Labelled photos from "data", an image-classification folder in imbiswas/testcash. The possible labels are: ten, twenty.

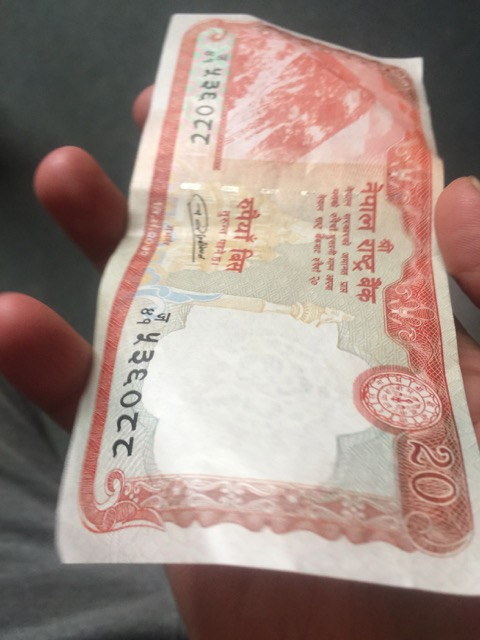
Label: twenty

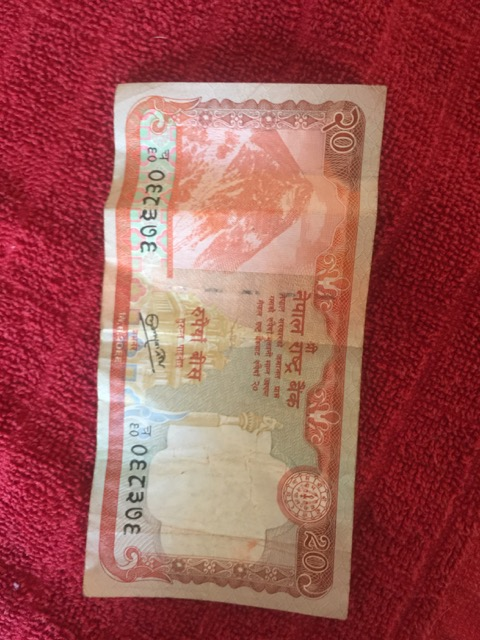
Label: twenty

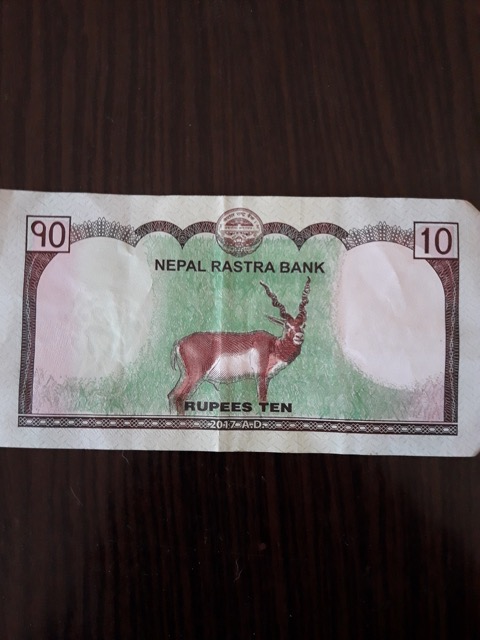
Label: ten

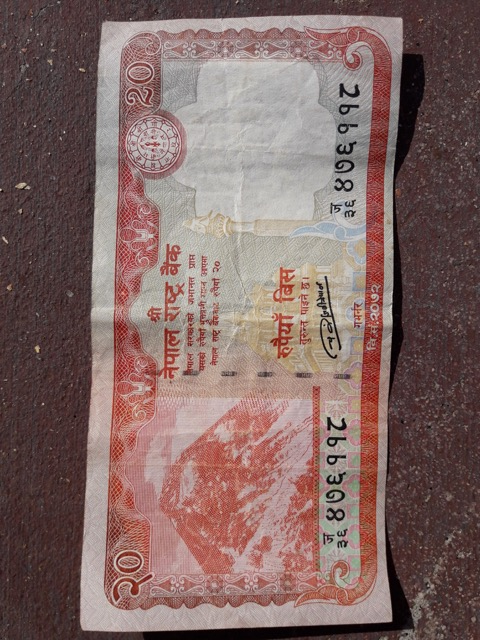
Label: twenty

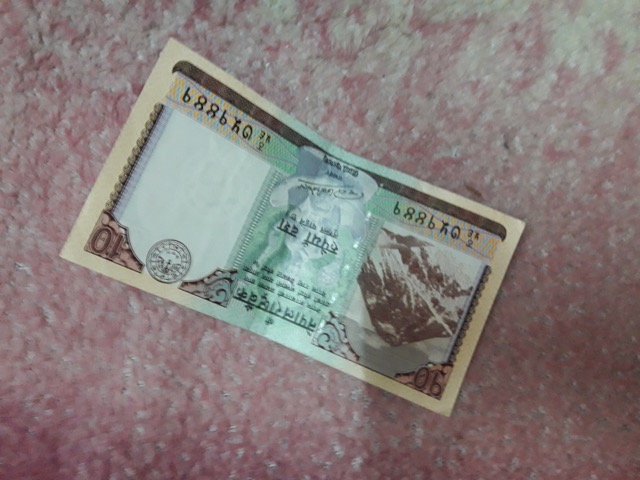
Label: ten

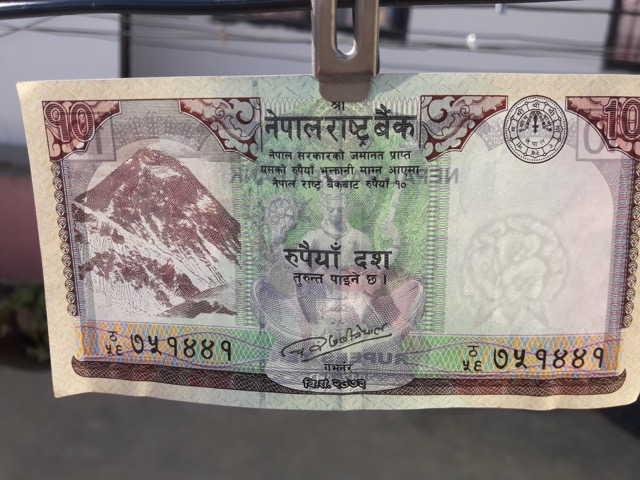
Label: ten
